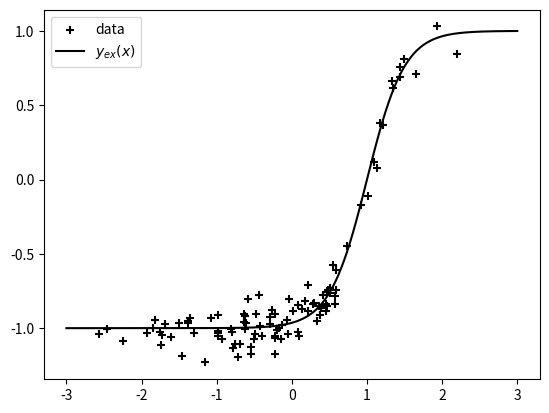

This chart was generated by the following Python code:
import numpy as np
import scipy.linalg as la
import matplotlib.pyplot as plt

def my_pinv_fullSVD(A):
    ...
    return ...

def my_pinv_thinSVD(A):
    ...
    return ...

A = np.random.randn(5, 4)
...

%timeit np.linalg.pinv(A)

%timeit my_pinv_fullSVD(A)

%timeit my_pinv_thinSVD(A)

m = 2.0
q = 3.0
N = 100
noise = 2.0

X = np.random.randn(N)
Y = m * X + q + noise * np.random.randn(N)

N = 100
noise = 0.1
y_ex = lambda x: np.tanh(2 * (x - 1))

X = np.random.randn(N)
Y = y_ex(X) + noise * np.random.randn(N)

N_test = 1000
X_test = np.linspace(-3, 3, N_test)
Y_test_ex = y_ex(X_test)

plt.scatter(X, Y, marker="+", color="black", label="data")
plt.plot(X_test, Y_test_ex, color="black", label="$y_{ex}(x)$")
plt.legend()